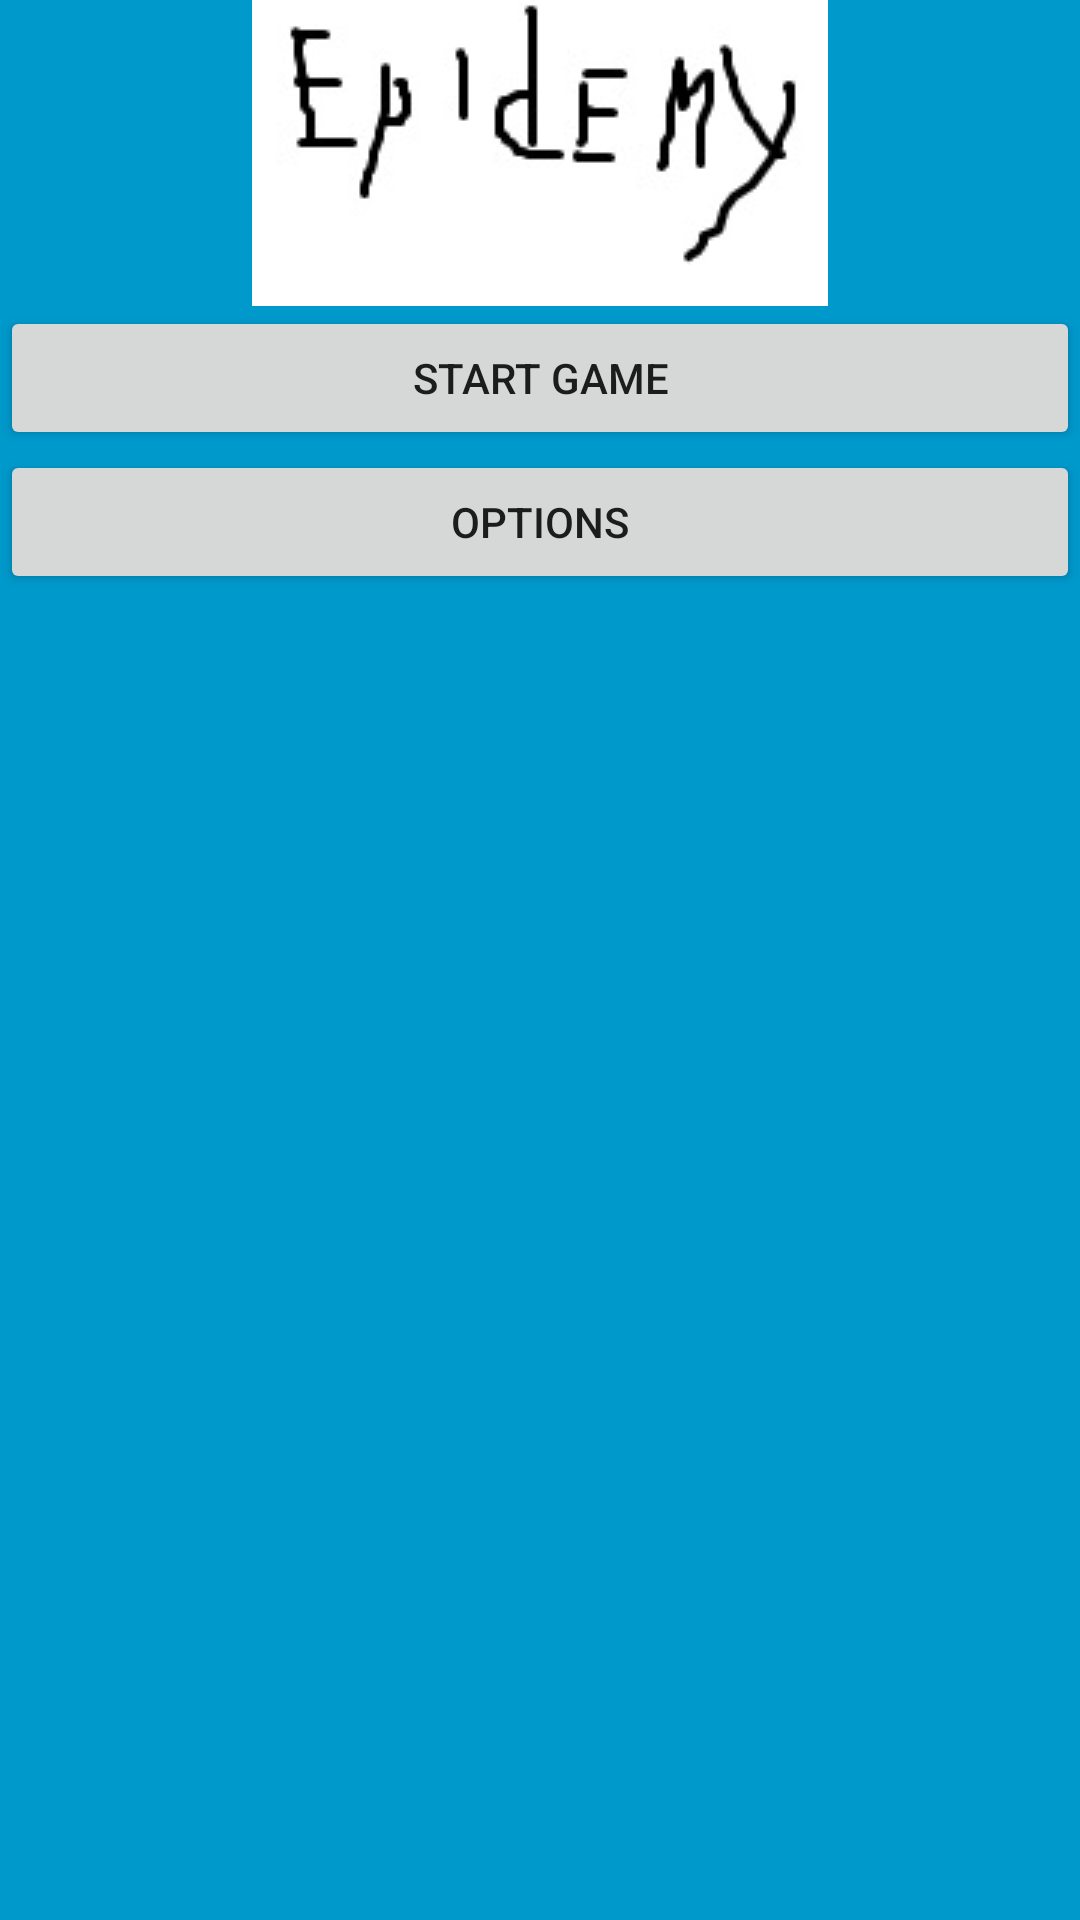

Android layout source for this screen:
<!-- AndroidManifest.xml: application theme AppTheme -->
<!-- res/layout/activity_fullscreen.xml -->
<FrameLayout xmlns:android="http://schemas.android.com/apk/res/android"
    xmlns:tools="http://schemas.android.com/tools"
    android:layout_width="match_parent"
    android:layout_height="match_parent"
    android:background="#0099cc"
    tools:context="com.example.epidemy.ui.MainMenuActivity">

    <LinearLayout
        android:id="@+id/fullscreen_content_controls"
        android:layout_width="match_parent"
        android:layout_height="wrap_content"
        android:layout_gravity="top|center_horizontal"
        android:orientation="vertical"
        tools:ignore="UselessParent">

        <ImageView
            android:id="@+id/menu_logo"
            android:layout_width="match_parent"
            android:layout_height="wrap_content"
            android:gravity="center"
            android:src="@drawable/menu_logo"
            android:contentDescription="@string/main_screen_logo" />

        <Button
            android:id="@+id/start_game_button"
            android:layout_width="match_parent"
            android:layout_height="wrap_content"
            android:onClick="startGame"
            android:text="@string/start_game_button" />

        <Button
            android:id="@+id/options_button"
            android:layout_width="match_parent"
            android:layout_height="wrap_content"
            android:onClick="showOptions"
            android:text="@string/options_button" />
    </LinearLayout>
</FrameLayout>
<!-- resources referenced by this layout -->
<resources>
  <!-- drawable menu_logo: jpg bitmap (drawable, 5416 bytes) -->
  <string name="main_screen_logo">logo</string>
  <string name="options_button">Options</string>
  <string name="start_game_button">Start Game</string>
  <style name="AppTheme" parent="Theme.AppCompat.Light.DarkActionBar">
          <item name="android:textSize">@dimen/font_size</item>
      </style>
</resources>
